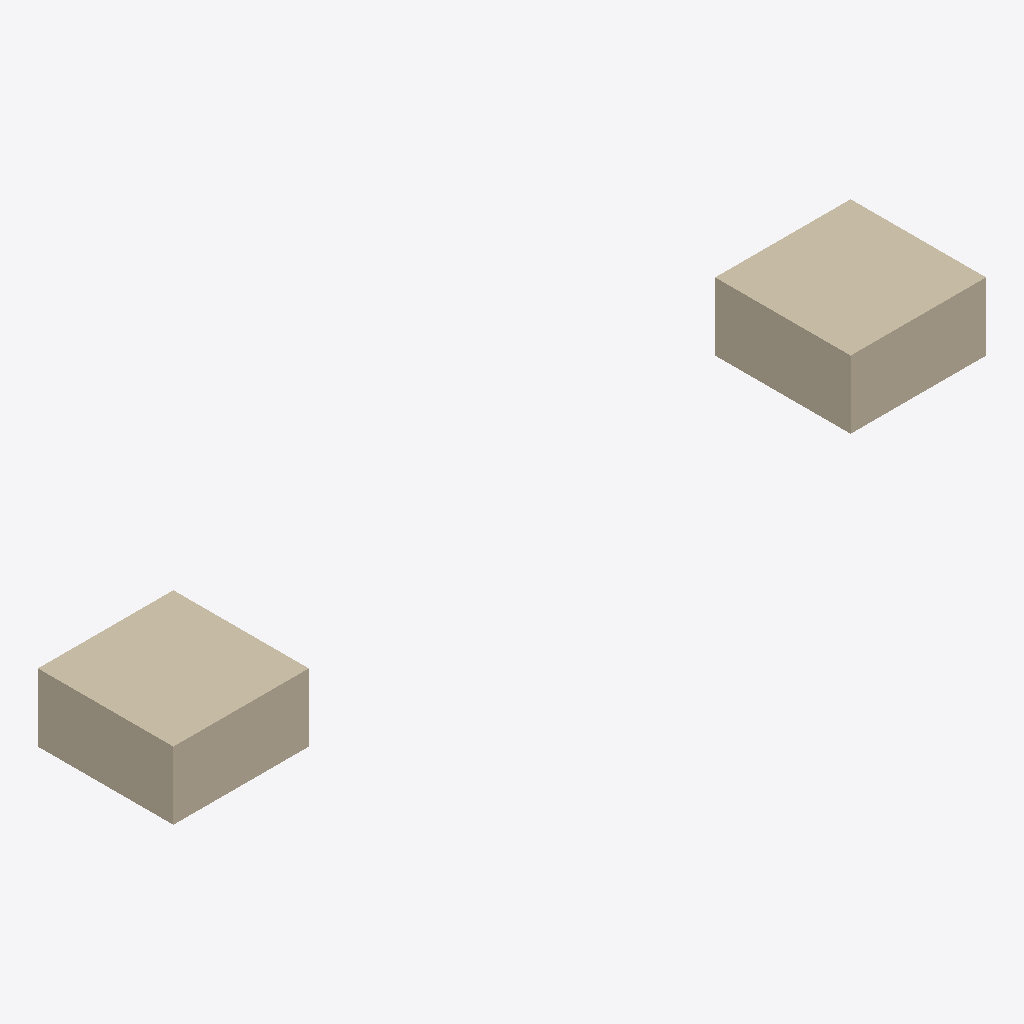
Isometric view of an IFC building model (IFC-SPF (STEP), schema IFC4, length unit millimetre), seen from the south-west, elements coloured by IFC class: 2 walls (beige).
Extent 12.0 m × 2.0 m × 1.0 m (x, y, z). Storeys (1): Planta 0 at 0.00 m. Elements (2): 2 IfcWall.

HEADER;
FILE_DESCRIPTION(('ViewDefinition [ReferenceView_V1.2]','Hand-authored fixture for cut hatching from material fill area styles'),'2;1');
FILE_NAME('hatching-materials.ifc','2026-11-03T12:00:00',('guBIM'),('guBIM Sovereign Kernel'),'1.0','hand-authored','MIT OR Apache-2.0');
FILE_SCHEMA(('IFC4'));
ENDSEC;
DATA;
#1=IFCPROJECT('0hAtchMat0000000000001',#2,'Tramas de material',$,$,$,$,(#10),#20);
#40=IFCSITE('0hAtchMat0000000000002',#2,'Parcela',$,$,#41,$,$,.ELEMENT.,$,$,$,$,$);
#50=IFCBUILDING('0hAtchMat0000000000004',#2,'Edificio',$,$,#51,$,$,.ELEMENT.,$,$,$);
#60=IFCBUILDINGSTOREY('0hAtchMat0000000000006',#2,'Planta 0',$,$,#61,$,$,.ELEMENT.,0.0);
#100=IFCWALL('0hAtchMat0000000000010',#2,'Muro A',$,$,#101,#102,$,.STANDARD.);
#150=IFCWALL('0hAtchMat0000000000050',#2,'Muro E',$,$,#151,#154,$,.STANDARD.);
ENDSEC;
